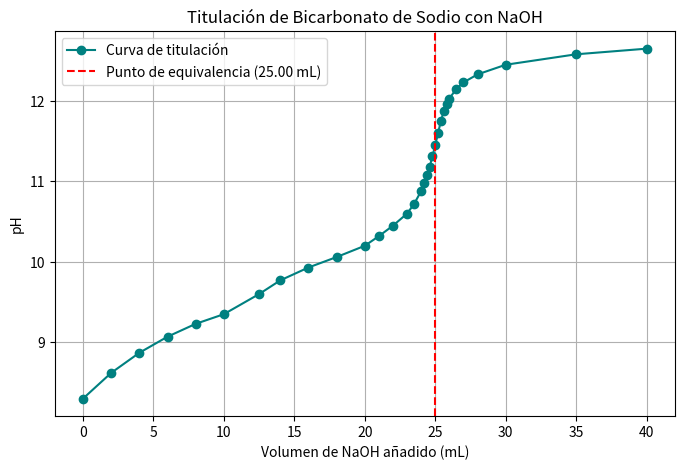
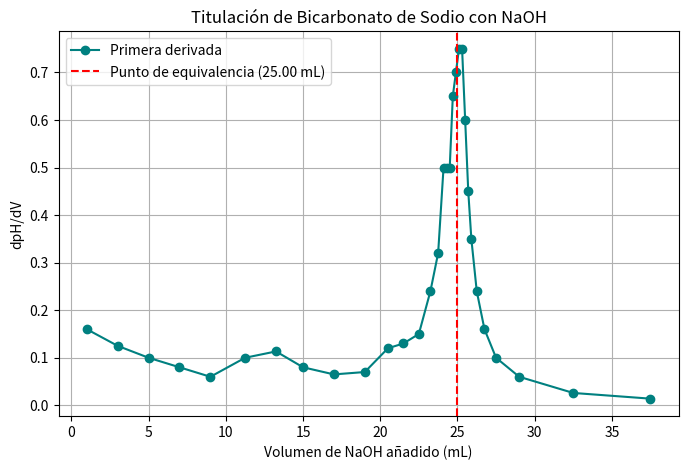
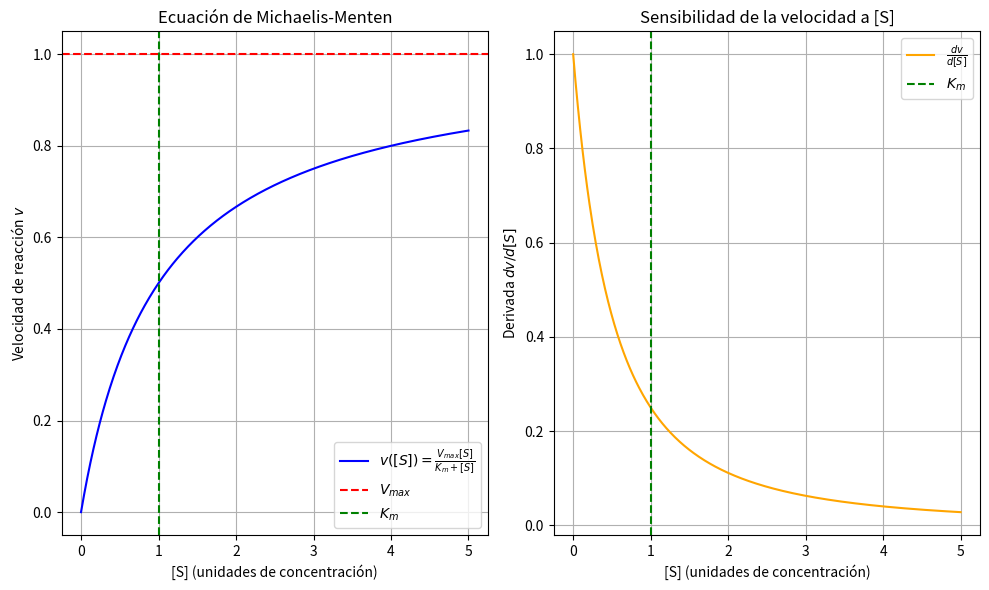
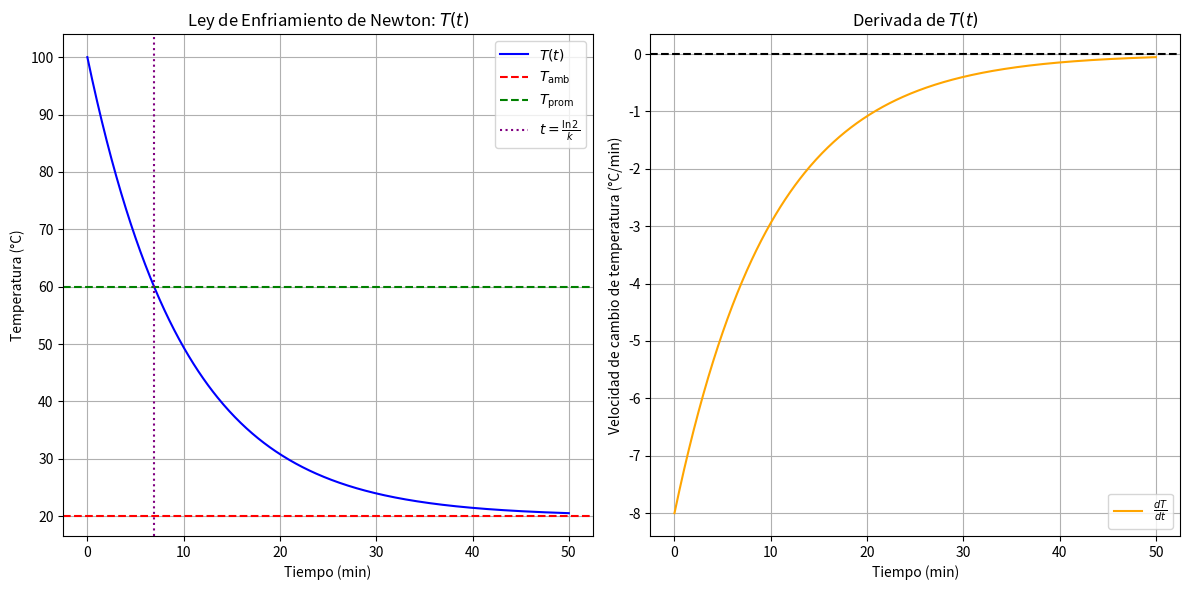

These figures' Python source, in order:
import matplotlib.pyplot as plt
import numpy as np

V = np.array([
    0.00, 2.00, 4.00, 6.00, 8.00, 10.00, 12.50, 14.00, 16.00, 18.00, 20.00,
    21.00, 22.00, 23.00, 23.50, 24.00, 24.20, 24.40, 24.60, 24.80, 25.00,
    25.20, 25.40, 25.60, 25.80, 26.00, 26.50, 27.00, 28.00, 30.00, 35.00, 40.00
])
pH = np.array([
    8.30, 8.62, 8.87, 9.07, 9.23, 9.35, 9.60, 9.77, 9.93, 10.06, 10.20,
    10.32, 10.45, 10.60, 10.72, 10.88, 10.98, 11.08, 11.18, 11.31, 11.45,
    11.60, 11.75, 11.87, 11.96, 12.03, 12.15, 12.23, 12.33, 12.45, 12.58, 12.65
])

plt.figure(figsize=(8, 5))

plt.plot(V, pH, marker='o', color='teal', label='Curva de titulación')
plt.axvline(x=25.00, color='red', linestyle='--', label='Punto de equivalencia (25.00 mL)')

plt.title('Titulación de Bicarbonato de Sodio con NaOH')

plt.xlabel('Volumen de NaOH añadido (mL)')
plt.ylabel('pH')

plt.grid(True)

plt.legend()
plt.show()

dpH_dV = (pH[1:] - pH[0:-1]) / (V[1:] - V[0:-1])
Vm = (V[0:-1] + V[1:]) / 2


plt.figure(figsize=(8, 5))

plt.plot(Vm, dpH_dV, marker='o', color='teal', label='Primera derivada')
plt.axvline(x=25.00, color='red', linestyle='--', label='Punto de equivalencia (25.00 mL)')

plt.title('Titulación de Bicarbonato de Sodio con NaOH')

plt.xlabel('Volumen de NaOH añadido (mL)')
plt.ylabel('dpH/dV')

plt.grid(True)

plt.legend()
plt.show()

import numpy as np
import matplotlib.pyplot as plt

# Parámetros
Vmax = 1.0
Km = 1.0

# Rango de [S]
S = np.linspace(0, 5 * Km, 500)

# Función de Michaelis-Menten y su derivada
v = Vmax * S / (Km + S)
dv_dS = Vmax * Km / (Km + S)**2

# Gráfica
plt.figure(figsize=(10, 6))

# v([S])
plt.subplot(1, 2, 1)
plt.plot(S, v, label="$v([S]) = \\frac{V_{max} [S]}{K_m + [S]}$", color="blue")
plt.xlabel("[S] (unidades de concentración)")
plt.ylabel("Velocidad de reacción $v$")
plt.title("Ecuación de Michaelis-Menten")
plt.axhline(Vmax, color="red", linestyle="--", label="$V_{max}$")
plt.axvline(Km, color="green", linestyle="--", label="$K_m$")
plt.legend()
plt.grid(True)

# dv/d[S]
plt.subplot(1, 2, 2)
plt.plot(S, dv_dS, label="$\\frac{dv}{d[S]}$", color="orange")
plt.xlabel("[S] (unidades de concentración)")
plt.ylabel("Derivada $dv/d[S]$")
plt.title("Sensibilidad de la velocidad a [S]")
plt.axvline(Km, color="green", linestyle="--", label="$K_m$")
plt.legend()
plt.grid(True)

plt.tight_layout()
plt.show()

import numpy as np
import matplotlib.pyplot as plt

# Parámetros
T0 = 100.0       # Temperatura inicial del objeto (°C)
T_amb = 20.0     # Temperatura ambiente (°C)
k = 0.1          # Constante de enfriamiento (min^-1)

# Tiempo
t = np.linspace(0, 50, 500)  # Rango de tiempo (min)

# Temperatura T(t)
T = T_amb + (T0 - T_amb) * np.exp(-k * t)

# Derivada dT/dt
dT_dt = -k * (T0 - T_amb) * np.exp(-k * t)

# Temperatura promedio
T_prom = (T0 + T_amb) / 2

# Tiempo en el que T(t) = T_prom
t_prom = np.log(2) / k

# Gráfica
plt.figure(figsize=(12, 6))

# Gráfica de T(t)
plt.subplot(1, 2, 1)
plt.plot(t, T, label="$T(t)$", color="blue")
plt.axhline(T_amb, color="red", linestyle="--", label="$T_{\\text{amb}}$")
plt.axhline(T_prom, color="green", linestyle="--", label="$T_{\\text{prom}}$")
plt.axvline(t_prom, color="purple", linestyle=":", label="$t = \\frac{\\ln 2}{k}$")
plt.xlabel("Tiempo (min)")
plt.ylabel("Temperatura (°C)")
plt.title("Ley de Enfriamiento de Newton: $T(t)$")
plt.legend()
plt.grid(True)

# Gráfica de dT/dt
plt.subplot(1, 2, 2)
plt.plot(t, dT_dt, label="$\\frac{dT}{dt}$", color="orange")
plt.axhline(0, color="black", linestyle="--")
plt.xlabel("Tiempo (min)")
plt.ylabel("Velocidad de cambio de temperatura (°C/min)")
plt.title("Derivada de $T(t)$")
plt.legend()
plt.grid(True)

plt.tight_layout()
plt.show()
